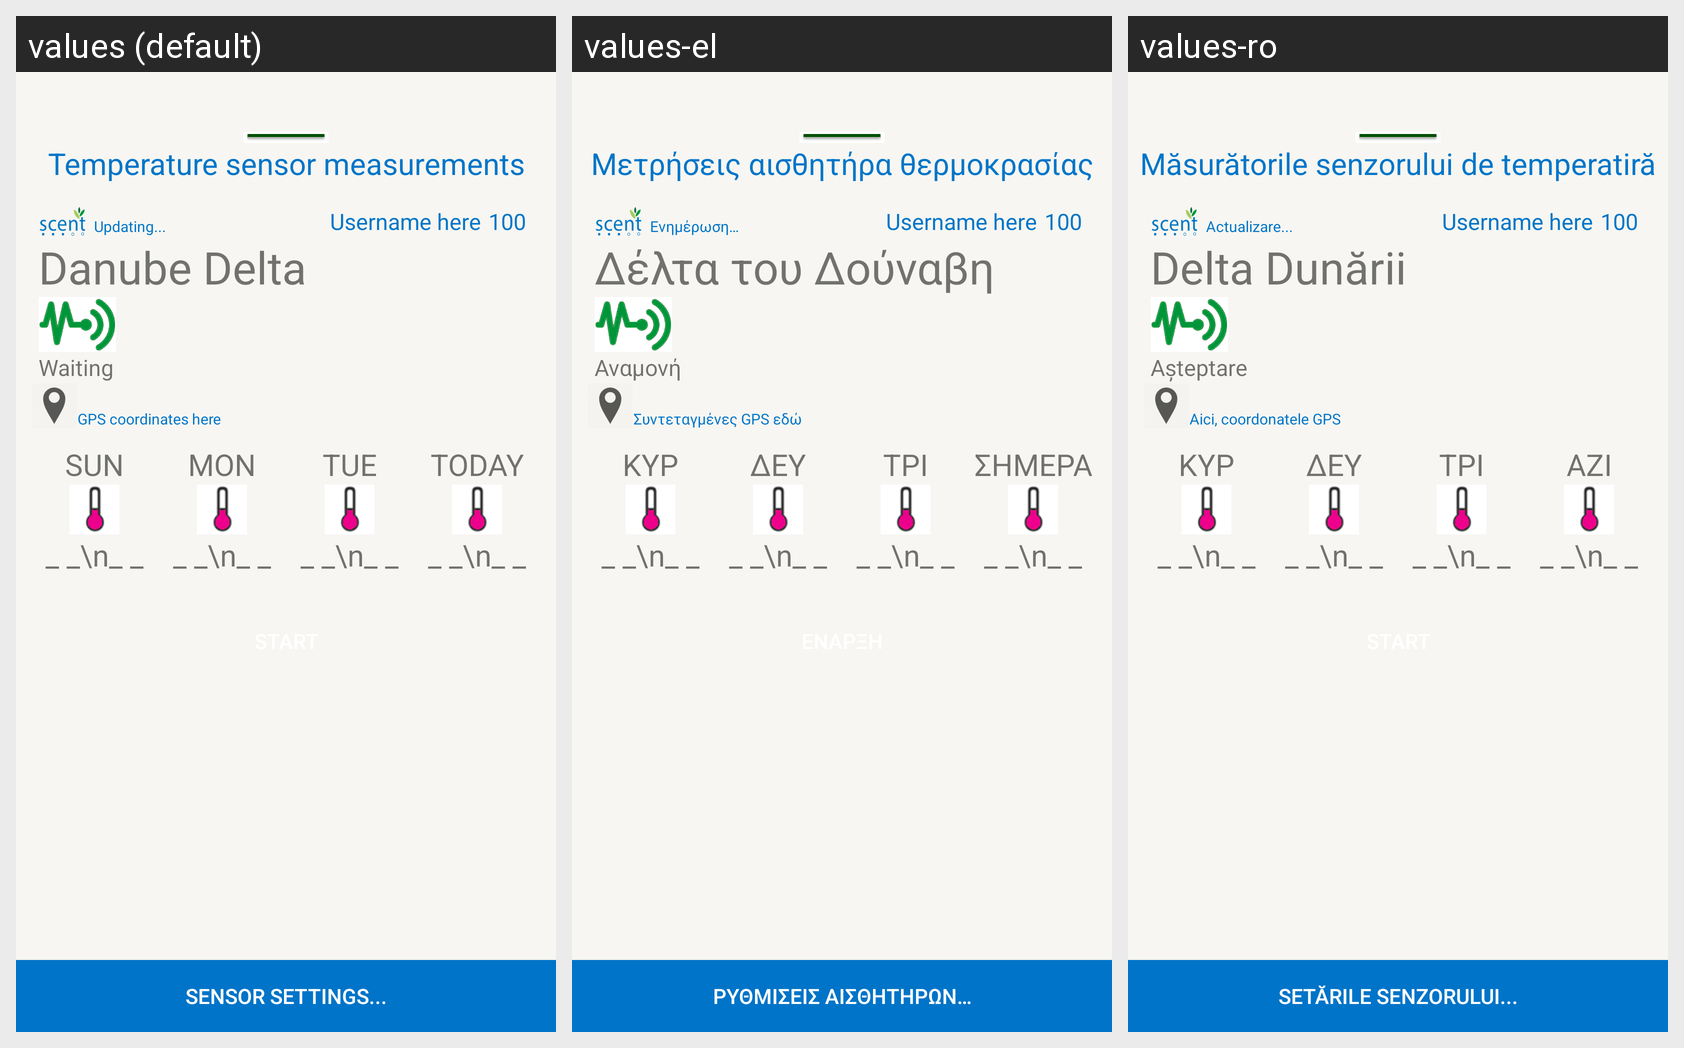

Translations of the strings shown on this Android screen, per locale in the grid:
Android screen res/layout/fragment_temperature.xml rendered under 3 locales, left to right: values (default), values-el, values-ro. Device: Nexus 5 (rendered at 1080×1920; each locale shown at half size, 540×960, under a caption strip naming it); theme Theme.MaterialComponents.DayNight.NoActionBar.
Strings drawn on this screen, with the default value and each locale's value (text and hints the layout hard-codes, and strings that could not be matched under every locale, appear in the picture but are not listed):

temperatureMeasurements
  values: Temperature sensor measurements
  values-el: Μετρήσεις αισθητήρα θερμοκρασίας
  values-ro: Măsurătorile senzorului de temperatiră

sensorMeasurementFrequence
  values: Updating...
  values-el: Ενημέρωση…
  values-ro: Actualizare...

livingLabDanube
  values: Danube Delta
  values-el: Δέλτα του Δούναβη
  values-ro: Delta Dunării

waiting
  values: Waiting
  values-el: Αναμονή
  values-ro: Așteptare

gpsCoordinates
  values: GPS coordinates here
  values-el: Συντεταγμένες GPS εδώ
  values-ro: Aici, coordonatele GPS

sun
  values: SUN
  values-el: ΚΥΡ
  values-ro: ΚΥΡ

mon
  values: MON
  values-el: ΔΕΥ
  values-ro: ΔΕΥ

tue
  values: TUE
  values-el: ΤΡΙ
  values-ro: ΤΡΙ

today
  values: TODAY
  values-el: ΣΗΜΕΡΑ
  values-ro: AZI

sensorSettings
  values: Sensor settings...
  values-el: Ρυθμίσεις αισθητήρων…
  values-ro: Setările Senzorului...
